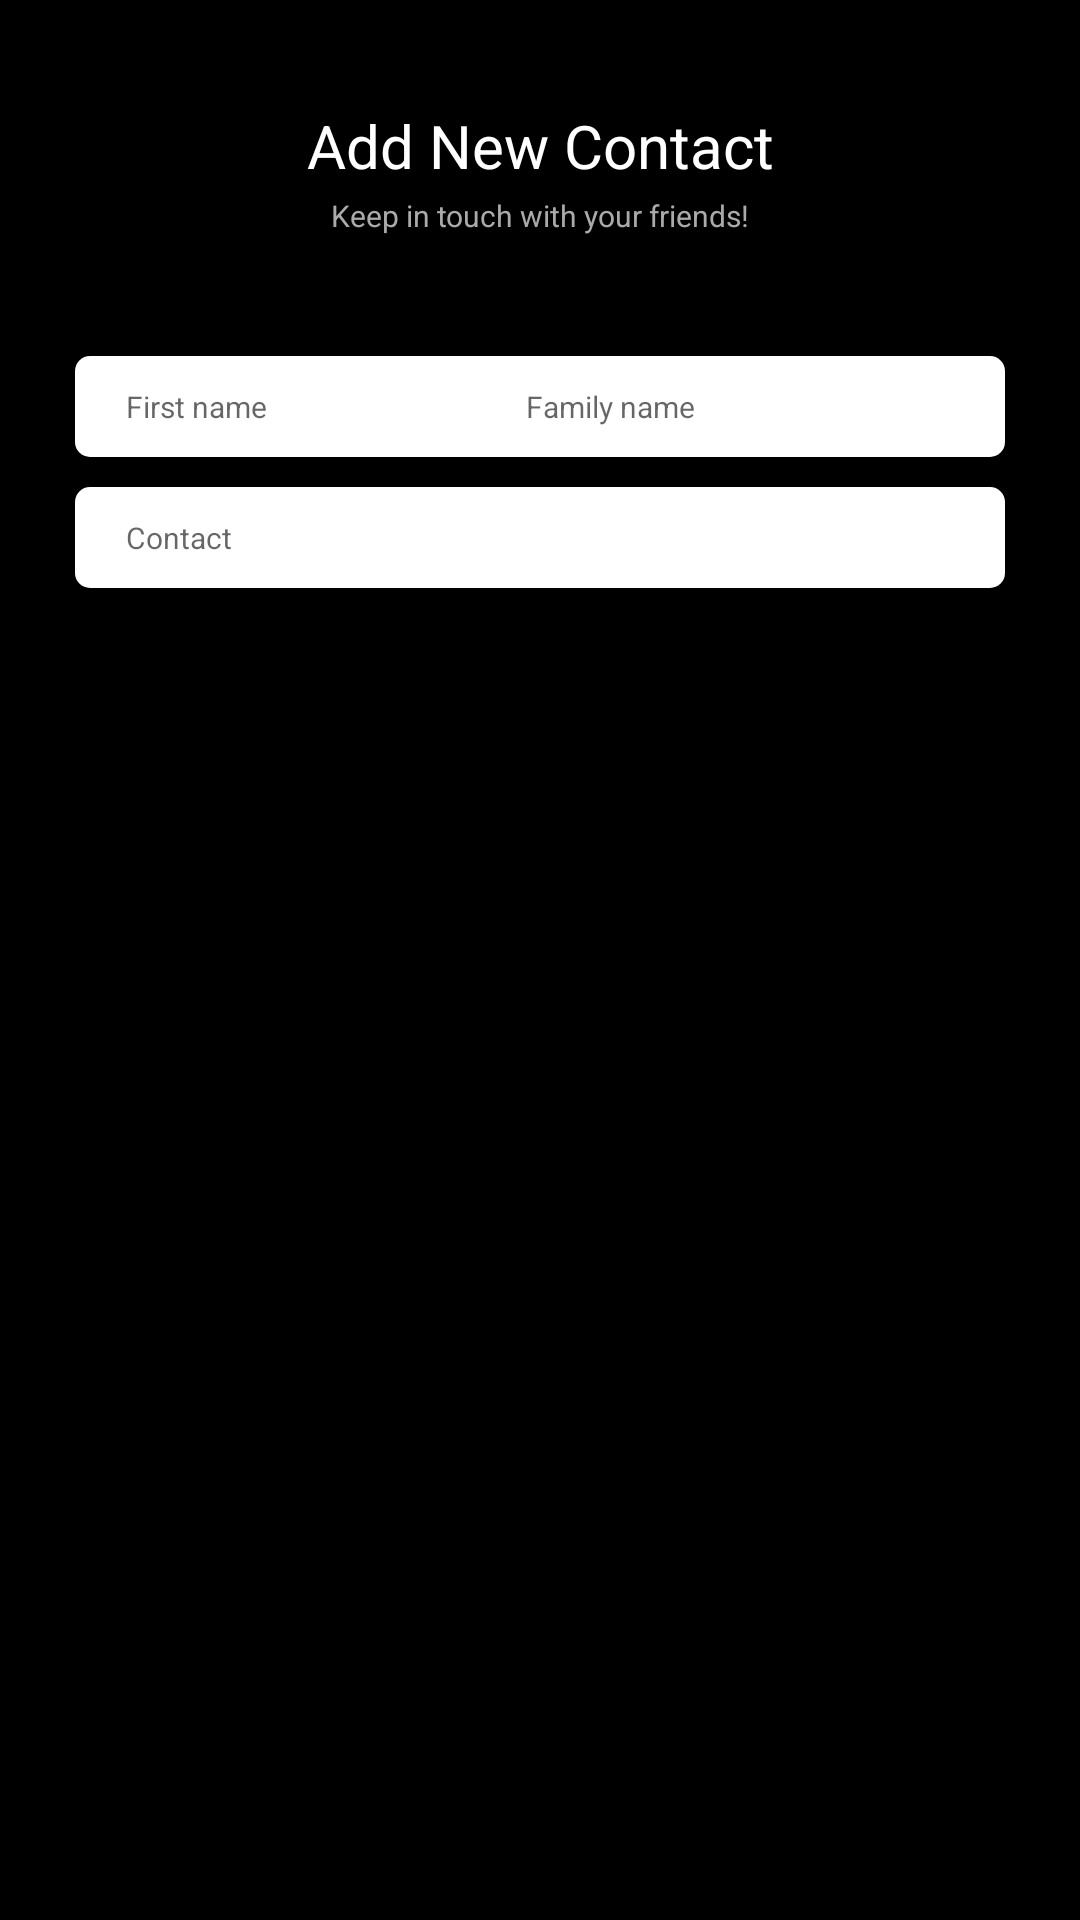

Android layout source for this screen:
<!-- AndroidManifest.xml: application theme AppTheme.NoActionBar -->
<!-- res/layout/addcontact_layout.xml -->
<?xml version="1.0" encoding="utf-8"?>
<RelativeLayout
    xmlns:android="http://schemas.android.com/apk/res/android"
    android:layout_width="match_parent"
    android:layout_height="300dp"
    android:padding="25dp"
    android:background="@android:color/black"
    android:orientation="vertical">

    <TextView
        android:id="@+id/AddNewContact"
        android:layout_width="match_parent"
        android:layout_height="wrap_content"
        android:layout_marginBottom="3dp"
        android:gravity="center"
        android:text="Add New Contact"
        android:textColor="@android:color/white"
        android:textSize="20dp"
        android:layout_marginTop="10dp"/>

    <TextView
        android:id="@+id/KeepInTouch"
        android:layout_width="match_parent"
        android:layout_height="wrap_content"
        android:text="Keep in touch with your friends!"
        android:textColor="@android:color/darker_gray"
        android:textSize="10dp"
        android:layout_marginBottom="40dp"
        android:gravity="center"
        android:layout_below="@+id/AddNewContact"
        />

    <EditText
        android:id="@+id/AddFirstName"
        android:layout_width="176.5dp"
        android:layout_height="wrap_content"
        android:hint="   First name"
        android:textSize="10dp"
        android:layout_marginBottom="10dp"
        android:background="@drawable/shape_edit_text"
        android:padding="10dp"
        android:layout_below="@+id/KeepInTouch"
        android:layout_alignParentLeft="true"
        />

    <EditText
        android:id="@+id/AddFamilyName"
        android:layout_width="176.5dp"
        android:layout_height="wrap_content"
        android:layout_marginBottom="10dp"
        android:background="@drawable/shape_edit_text"
        android:hint="   Family name"
        android:padding="10dp"
        android:textSize="10dp"
        android:layout_below="@+id/KeepInTouch"
        android:layout_alignParentRight="true"/>

    <EditText
        android:id="@+id/AddContact"
        android:layout_width="320dp"
        android:layout_height="wrap_content"
        android:hint="   Contact"
        android:textSize="10dp"
        android:layout_marginBottom="5dp"
        android:background="@drawable/shape_edit_text"
        android:padding="10dp"
        android:layout_below="@+id/AddFirstName"
        />

    <Button
        android:id="@+id/btn_add"
        android:layout_width="32.5dp"
        android:layout_height="32.5dp"
        android:layout_below="@+id/AddFirstName"
        android:background="@drawable/ic_add_white"
        android:layout_alignParentRight="true"
        />

    <View
        android:layout_width="match_parent"
        android:layout_height="1dp"
        android:background="#000000"
        android:layout_marginTop="210dp"
        />
</RelativeLayout>
<!-- resources referenced by this layout -->
<resources>
  <!-- drawable ic_add_white: png bitmap (drawable, 26280 bytes) -->
  <!-- drawable shape_edit_text (drawable) -->
  <?xml version="1.0" encoding="utf-8"?>
  <shape xmlns:android="http://schemas.android.com/apk/res/android"
      android:shape="rectangle">
  
      <solid
          android:color="#FFFFFF"
          />
      <corners
          android:radius="5dp">
      </corners>
  
  </shape>
  <style name="AppTheme.NoActionBar">
          <item name="windowActionBar">false</item>
          <item name="windowNoTitle">true</item>
      </style>
</resources>
